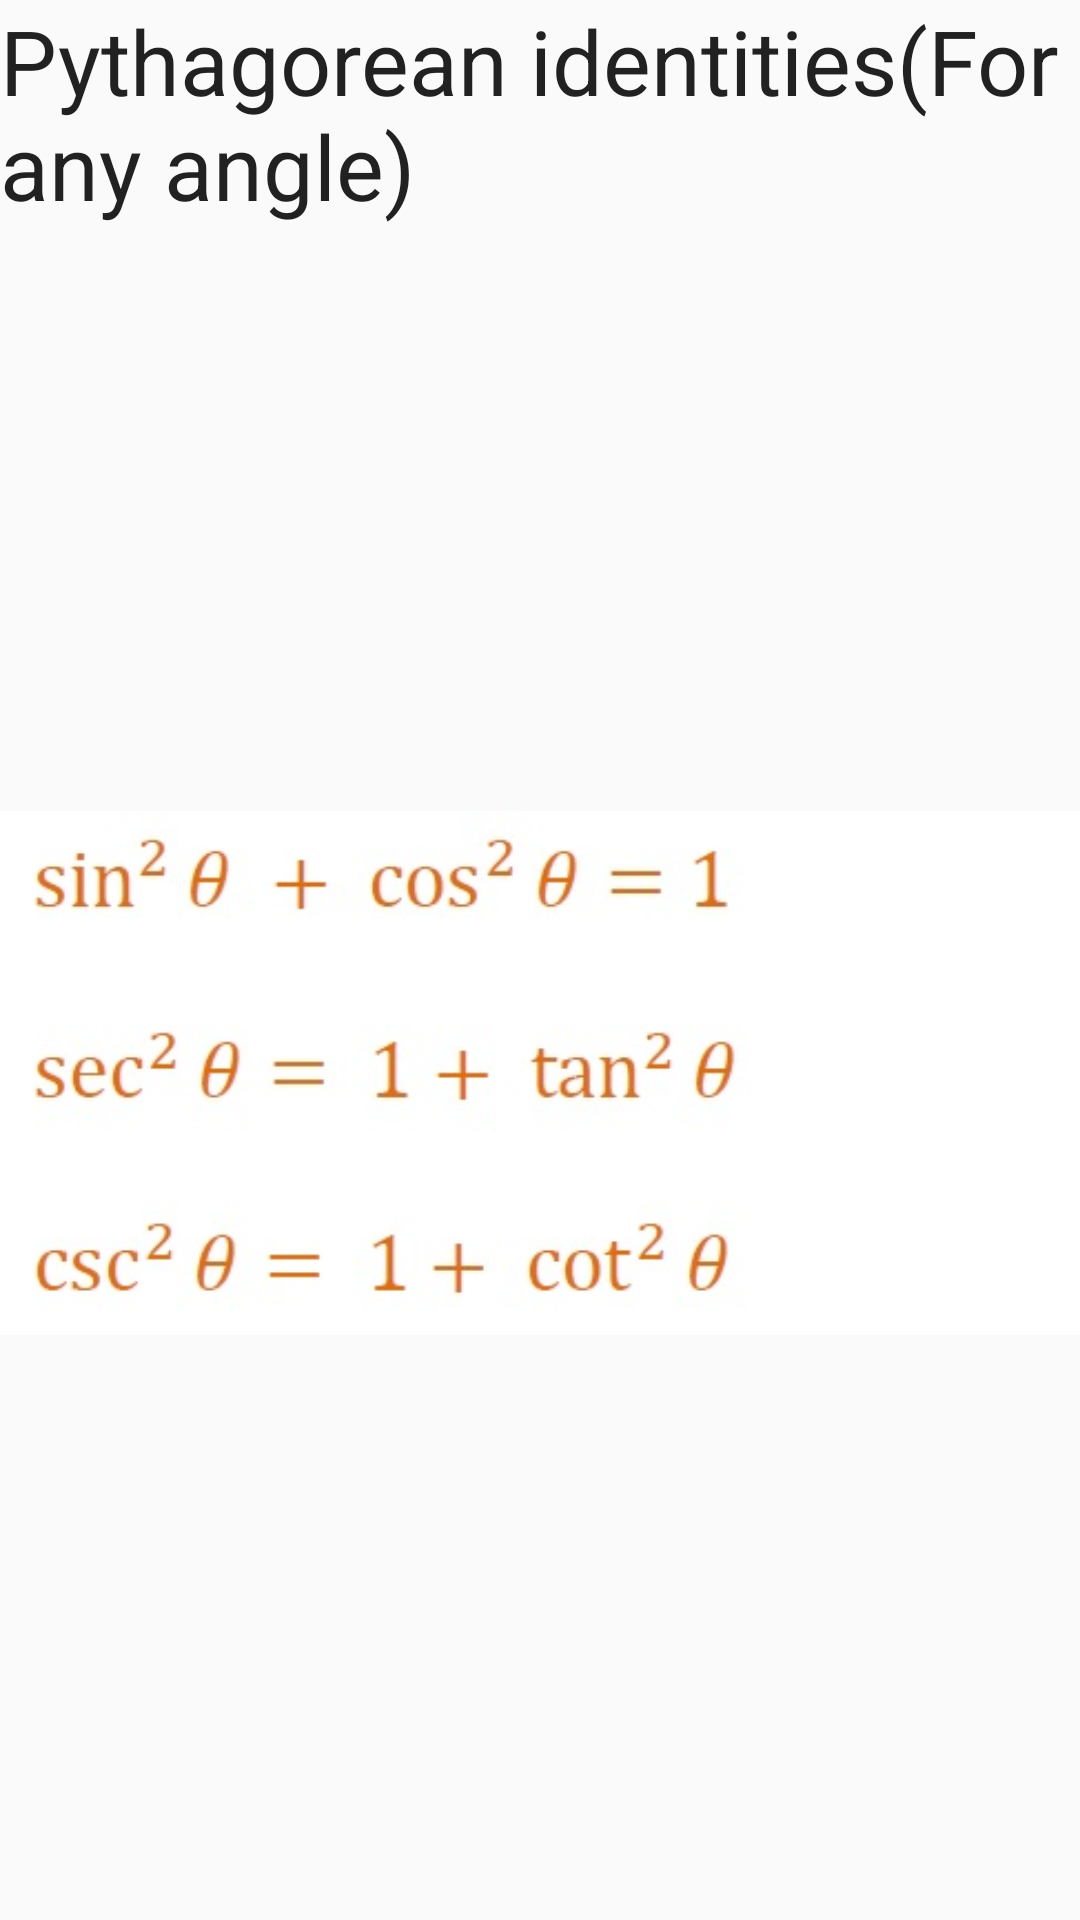

Write the Android layout XML for this screen, with the resource values it uses.
<!-- AndroidManifest.xml: application theme AppTheme -->
<!-- res/layout/pyth.xml -->
<?xml version="1.0" encoding="utf-8"?>
<LinearLayout xmlns:android="http://schemas.android.com/apk/res/android"
    android:orientation="vertical" android:layout_width="match_parent"
    android:layout_height="match_parent">

    <TextView
        android:layout_width="wrap_content"
        android:layout_height="wrap_content"
        android:textAppearance="?android:attr/textAppearanceLarge"
        android:text="Pythagorean identities(For any angle)"
        android:id="@+id/textView16"
        android:textSize="30sp"
        android:layout_gravity="center_horizontal" />

    <ImageView
        android:layout_width="match_parent"
        android:layout_height="match_parent"
        android:src="@drawable/pythagorean" />

</LinearLayout>
<!-- resources referenced by this layout -->
<resources>
  <!-- drawable pythagorean: jpg bitmap (drawable, 19242 bytes) -->
  <style name="AppTheme" parent="Theme.AppCompat.Light.DarkActionBar">
          
          <item name="colorPrimary">@color/colorPrimary</item>
          <item name="colorPrimaryDark">@color/colorPrimaryDark</item>
          <item name="colorAccent">@color/colorAccent</item>
          <item name="colorButtonNormal">#FFFFFF</item>
      </style>
  <color name="colorPrimary">#449775</color>
  <color name="colorPrimaryDark">#6ca77c</color>
  <color name="colorAccent">#FF4081</color>
</resources>
